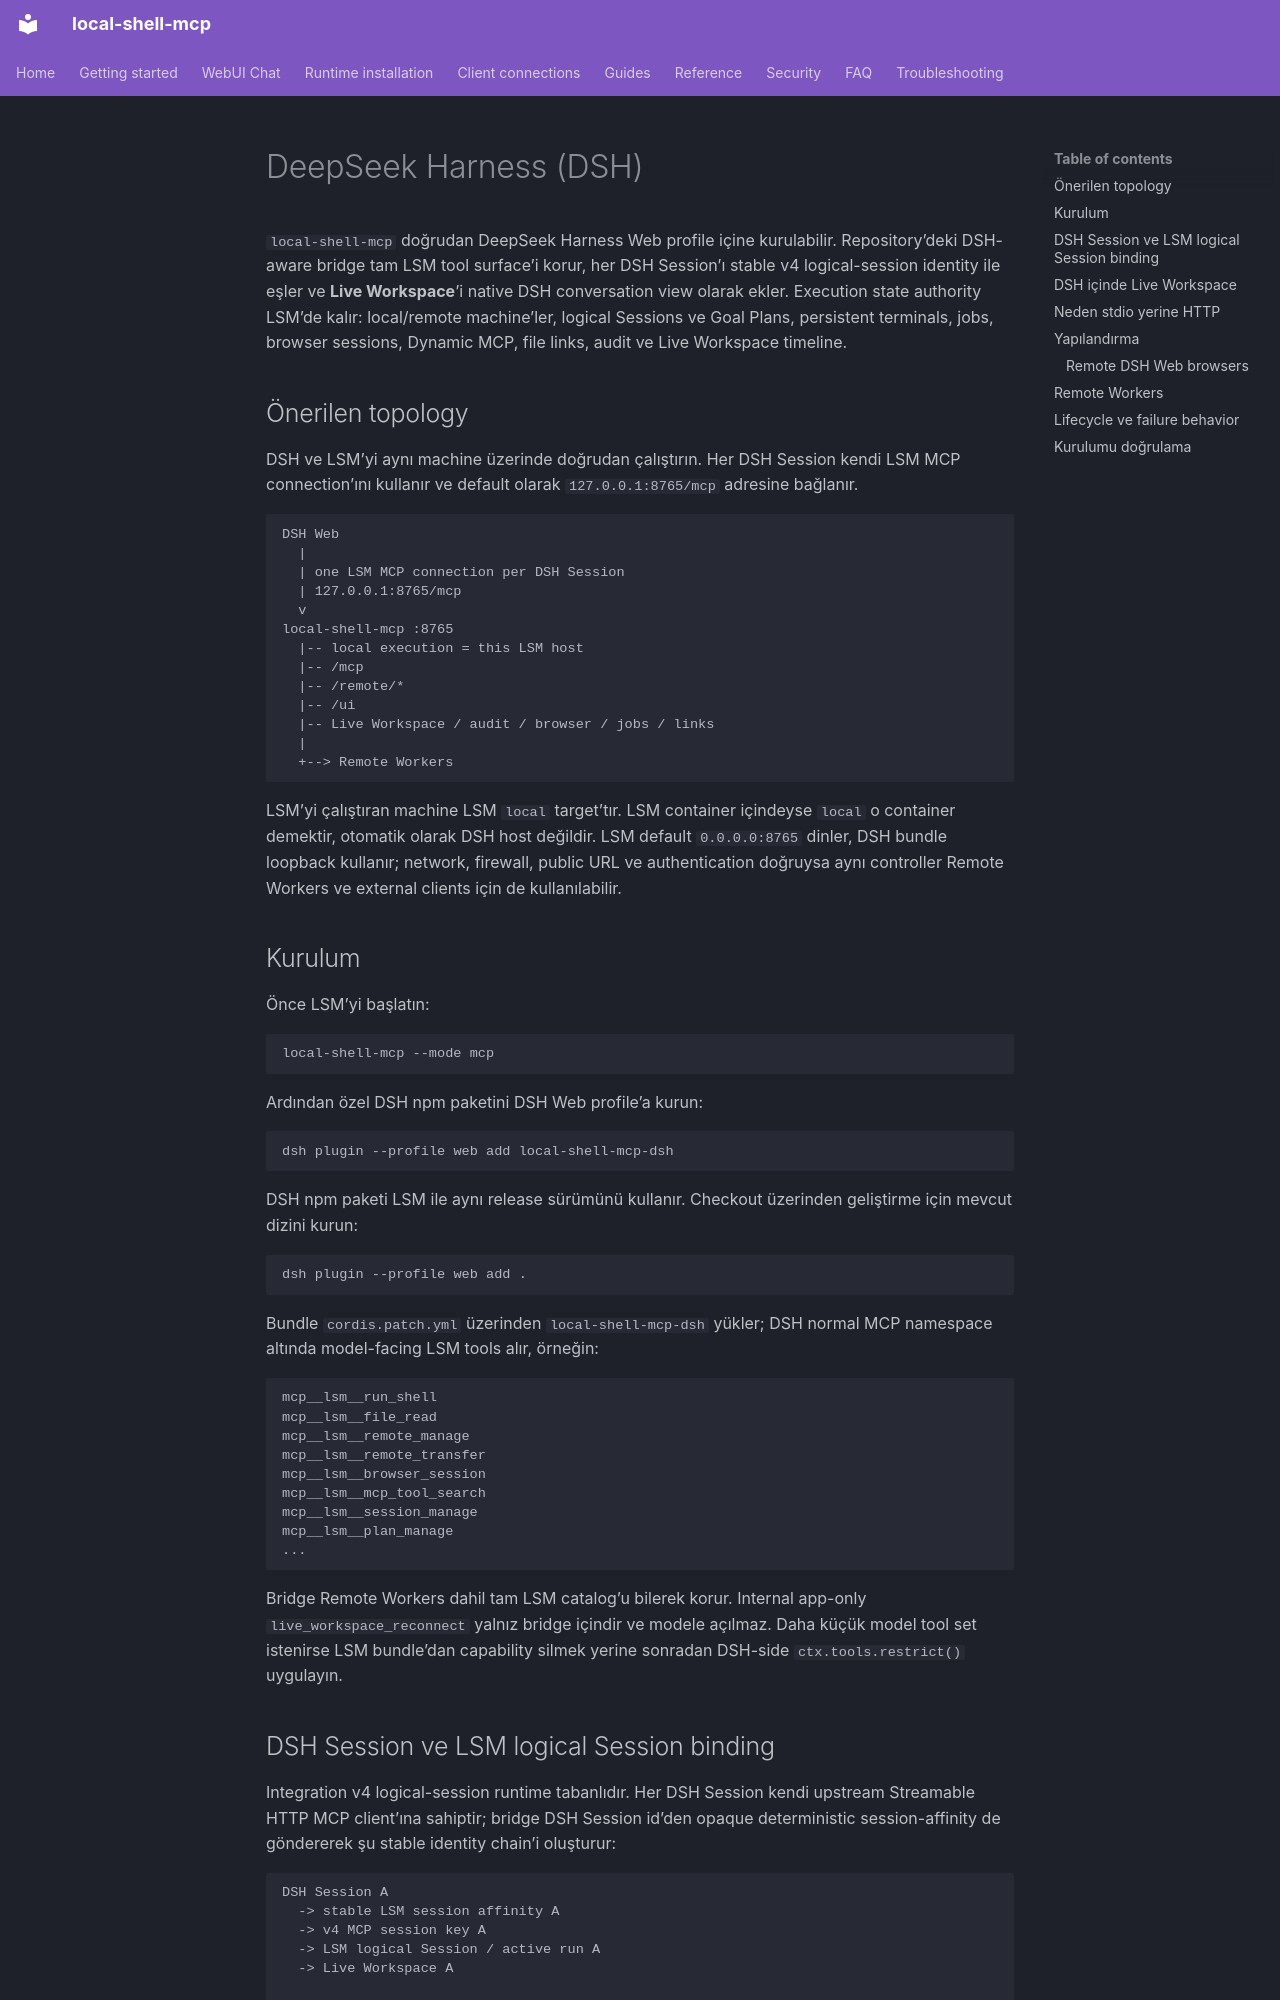

repository: fwerkor/local-shell-mcp · page: clients/deepseek-harness.tr/index.html · generator: mkdocs

<!-- i18n-source-sha256: 9deaf97f0af15e7af335b40fcf9fe8bc468623d1947e6f8c9afaf7dfaebcc036 -->
# DeepSeek Harness (DSH)

`local-shell-mcp` doğrudan DeepSeek Harness Web profile içine kurulabilir. Repository’deki DSH-aware bridge tam LSM tool surface’i korur, her DSH Session’ı stable v4 logical-session identity ile eşler ve **Live Workspace**’i native DSH conversation view olarak ekler. Execution state authority LSM’de kalır: local/remote machine’ler, logical Sessions ve Goal Plans, persistent terminals, jobs, browser sessions, Dynamic MCP, file links, audit ve Live Workspace timeline.

## Önerilen topology

DSH ve LSM’yi aynı machine üzerinde doğrudan çalıştırın. Her DSH Session kendi LSM MCP connection’ını kullanır ve default olarak `127.0.0.1:8765/mcp` adresine bağlanır.

```text
DSH Web
  |
  | one LSM MCP connection per DSH Session
  | 127.0.0.1:8765/mcp
  v
local-shell-mcp :8765
  |-- local execution = this LSM host
  |-- /mcp
  |-- /remote/*
  |-- /ui
  |-- Live Workspace / audit / browser / jobs / links
  |
  +--> Remote Workers
```

LSM’yi çalıştıran machine LSM `local` target’tır. LSM container içindeyse `local` o container demektir, otomatik olarak DSH host değildir. LSM default `0.0.0.0:8765` dinler, DSH bundle loopback kullanır; network, firewall, public URL ve authentication doğruysa aynı controller Remote Workers ve external clients için de kullanılabilir.

## Kurulum

Önce LSM’yi başlatın:

```bash
local-shell-mcp --mode mcp
```

Ardından özel DSH npm paketini DSH Web profile’a kurun:

```bash
dsh plugin --profile web add local-shell-mcp-dsh
```

DSH npm paketi LSM ile aynı release sürümünü kullanır. Checkout üzerinden geliştirme için mevcut dizini kurun:

```bash
dsh plugin --profile web add .
```

Bundle `cordis.patch.yml` üzerinden `local-shell-mcp-dsh` yükler; DSH normal MCP namespace altında model-facing LSM tools alır, örneğin:

```text
mcp__lsm__run_shell
mcp__lsm__file_read
mcp__lsm__remote_manage
mcp__lsm__remote_transfer
mcp__lsm__browser_session
mcp__lsm__mcp_tool_search
mcp__lsm__session_manage
mcp__lsm__plan_manage
...
```

Bridge Remote Workers dahil tam LSM catalog’u bilerek korur. Internal app-only `live_workspace_reconnect` yalnız bridge içindir ve modele açılmaz. Daha küçük model tool set istenirse LSM bundle’dan capability silmek yerine sonradan DSH-side `ctx.tools.restrict()` uygulayın.
